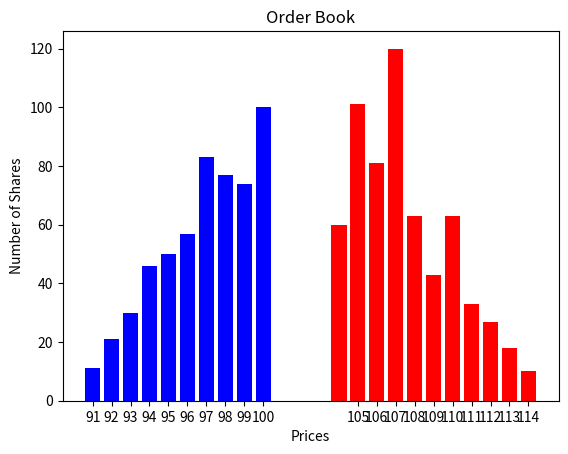

Write the Python code that produced this figure.
from __future__ import annotations

from dataclasses import dataclass, replace
from typing import Sequence, Tuple, Optional, List


@dataclass(frozen=True)
class DollarsAndShares:

    dollars: float
    shares: int


PriceSizePairs = Sequence[DollarsAndShares]


@dataclass(frozen=True)
class OrderBook:

    descending_bids: PriceSizePairs
    ascending_asks: PriceSizePairs

    def bid_price(self) -> float:
        return self.descending_bids[0].dollars

    def ask_price(self) -> float:
        return self.ascending_asks[0].dollars

    def mid_price(self) -> float:
        return (self.bid_price() + self.ask_price()) / 2

    def bid_ask_spread(self) -> float:
        return self.ask_price() - self.bid_price()

    def market_depth(self) -> float:
        return self.ascending_asks[-1].dollars - \
            self.descending_bids[-1].dollars

    @staticmethod
    def eat_book(
        ps_pairs: PriceSizePairs,
        shares: int
    ) -> Tuple[DollarsAndShares, PriceSizePairs]:
        '''
        Returned DollarsAndShares represents the pair of
        dollars transacted and the number of shares transacted
        on ps_pairs (with number of shares transacted being less
        than or equal to the input shares).
        Returned PriceSizePairs represents the remainder of the
        ps_pairs after the transacted number of shares have eaten into
        the input ps_pairs.
        '''
        rem_shares: int = shares
        dollars: float = 0.
        for i, d_s in enumerate(ps_pairs):
            this_price: float = d_s.dollars
            this_shares: int = d_s.shares
            dollars += this_price * min(rem_shares, this_shares)
            if rem_shares < this_shares:
                return (
                    DollarsAndShares(dollars=dollars, shares=shares),
                    [DollarsAndShares(
                        dollars=this_price,
                        shares=this_shares - rem_shares
                    )] + list(ps_pairs[i+1:])
                )
            else:
                rem_shares -= this_shares

        return (
            DollarsAndShares(dollars=dollars, shares=shares - rem_shares),
            []
        )

    def sell_limit_order(self, price: float, shares: int) -> \
            Tuple[DollarsAndShares, OrderBook]:
        index: Optional[int] = next((i for i, d_s
                                     in enumerate(self.descending_bids)
                                     if d_s.dollars < price), None)
        eligible_bids: PriceSizePairs = self.descending_bids \
            if index is None else self.descending_bids[:index]
        ineligible_bids: PriceSizePairs = [] if index is None else \
            self.descending_bids[index:]

        d_s, rem_bids = OrderBook.eat_book(eligible_bids, shares)
        new_bids: PriceSizePairs = list(rem_bids) + list(ineligible_bids)
        rem_shares: int = shares - d_s.shares

        if rem_shares > 0:
            new_asks: List[DollarsAndShares] = list(self.ascending_asks)
            index1: Optional[int] = next((i for i, d_s
                                          in enumerate(new_asks)
                                          if d_s.dollars >= price), None)
            if index1 is None:
                new_asks.append(DollarsAndShares(
                    dollars=price,
                    shares=rem_shares
                ))
            elif new_asks[index1].dollars != price:
                new_asks.insert(index1, DollarsAndShares(
                    dollars=price,
                    shares=rem_shares
                ))
            else:
                new_asks[index1] = DollarsAndShares(
                    dollars=price,
                    shares=new_asks[index1].shares + rem_shares
                )
            return d_s, OrderBook(
                ascending_asks=new_asks,
                descending_bids=new_bids
            )
        else:
            return d_s, replace(
                self,
                descending_bids=new_bids
            )

    def sell_market_order(
        self,
        shares: int
    ) -> Tuple[DollarsAndShares, OrderBook]:
        d_s, rem_bids = OrderBook.eat_book(
            self.descending_bids,
            shares
        )
        return (d_s, replace(self, descending_bids=rem_bids))

    def buy_limit_order(self, price: float, shares: int) -> \
            Tuple[DollarsAndShares, OrderBook]:
        index: Optional[int] = next((i for i, d_s
                                     in enumerate(self.ascending_asks)
                                     if d_s.dollars > price), None)
        eligible_asks: PriceSizePairs = self.ascending_asks \
            if index is None else self.ascending_asks[:index]
        ineligible_asks: PriceSizePairs = [] if index is None else \
            self.ascending_asks[index:]

        d_s, rem_asks = OrderBook.eat_book(eligible_asks, shares)
        new_asks: PriceSizePairs = list(rem_asks) + list(ineligible_asks)
        rem_shares: int = shares - d_s.shares

        if rem_shares > 0:
            new_bids: List[DollarsAndShares] = list(self.descending_bids)
            index1: Optional[int] = next((i for i, d_s
                                          in enumerate(new_bids)
                                          if d_s.dollars <= price), None)
            if index1 is None:
                new_bids.append(DollarsAndShares(
                    dollars=price,
                    shares=rem_shares
                ))
            elif new_bids[index1].dollars != price:
                new_bids.insert(index1, DollarsAndShares(
                    dollars=price,
                    shares=rem_shares
                ))
            else:
                new_bids[index1] = DollarsAndShares(
                    dollars=price,
                    shares=new_bids[index1].shares + rem_shares
                )
            return d_s, replace(
                self,
                ascending_asks=new_asks,
                descending_bids=new_bids
            )
        else:
            return d_s, replace(
                self,
                ascending_asks=new_asks
            )

    def buy_market_order(
        self,
        shares: int
    ) -> Tuple[DollarsAndShares, OrderBook]:
        d_s, rem_asks = OrderBook.eat_book(
            self.ascending_asks,
            shares
        )
        return (d_s, replace(self, ascending_asks=rem_asks))

    def pretty_print_order_book(self) -> None:
        from pprint import pprint
        print()
        print("Bids")
        pprint(self.descending_bids)
        print()
        print("Asks")
        print()
        pprint(self.ascending_asks)
        print()

    def display_order_book(self) -> None:
        import matplotlib.pyplot as plt

        bid_prices = [d_s.dollars for d_s in self.descending_bids]
        bid_shares = [d_s.shares for d_s in self.descending_bids]
        if self.descending_bids:
            plt.bar(bid_prices, bid_shares, color='blue')

        ask_prices = [d_s.dollars for d_s in self.ascending_asks]
        ask_shares = [d_s.shares for d_s in self.ascending_asks]
        if self.ascending_asks:
            plt.bar(ask_prices, ask_shares, color='red')

        all_prices = sorted(bid_prices + ask_prices)
        all_ticks = ["%d" % x for x in all_prices]
        plt.xticks(all_prices, all_ticks)
        plt.grid(axis='y')
        plt.xlabel("Prices")
        plt.ylabel("Number of Shares")
        plt.title("Order Book")
        # plt.xticks(x_pos, x)
        plt.show()


if __name__ == '__main__':

    from numpy.random import poisson

    bids: PriceSizePairs = [DollarsAndShares(
        dollars=x,
        shares=poisson(100. - (100 - x) * 10)
    ) for x in range(100, 90, -1)]
    asks: PriceSizePairs = [DollarsAndShares(
        dollars=x,
        shares=poisson(100. - (x - 105) * 10)
    ) for x in range(105, 115, 1)]

    ob0: OrderBook = OrderBook(descending_bids=bids, ascending_asks=asks)
    ob0.pretty_print_order_book()
    ob0.display_order_book()

    print("Sell Limit Order of (107, 40)")
    print()
    d_s1, ob1 = ob0.sell_limit_order(107, 40)
    proceeds1: float = d_s1.dollars
    shares_sold1: int = d_s1.shares
    print(f"Sales Proceeds = {proceeds1:.2f}, Shares Sold = {shares_sold1:d}")
    ob1.pretty_print_order_book()
    ob1.display_order_book()

    print("Sell Market Order of 120")
    print()
    d_s2, ob2 = ob1.sell_market_order(120)
    proceeds2: float = d_s2.dollars
    shares_sold2: int = d_s2.shares
    print(f"Sales Proceeds = {proceeds2:.2f}, Shares Sold = {shares_sold2:d}")
    ob2.pretty_print_order_book()
    ob2.display_order_book()

    print("Buy Limit Order of (100, 80)")
    print()
    d_s3, ob3 = ob2.buy_limit_order(100, 80)
    bill3: float = d_s3.dollars
    shares_bought3: int = d_s3.shares
    print(f"Purchase Bill = {bill3:.2f}, Shares Bought = {shares_bought3:d}")
    ob3.pretty_print_order_book()
    ob3.display_order_book()

    print("Sell Limit Order of (104, 60)")
    print()
    d_s4, ob4 = ob3.sell_limit_order(104, 60)
    proceeds4: float = d_s4.dollars
    shares_sold4: int = d_s4.shares
    print(f"Sales Proceeds = {proceeds4:.2f}, Shares Sold = {shares_sold4:d}")
    ob4.pretty_print_order_book()
    ob4.display_order_book()

    print("Buy Market Order of 150")
    print()
    d_s5, ob5 = ob4.buy_market_order(150)
    bill5: float = d_s5.dollars
    shares_bought5: int = d_s5.shares
    print(f"Purchase Bill = {bill5:.2f}, Shares Bought = {shares_bought5:d}")
    ob5.pretty_print_order_book()
    ob5.display_order_book()
